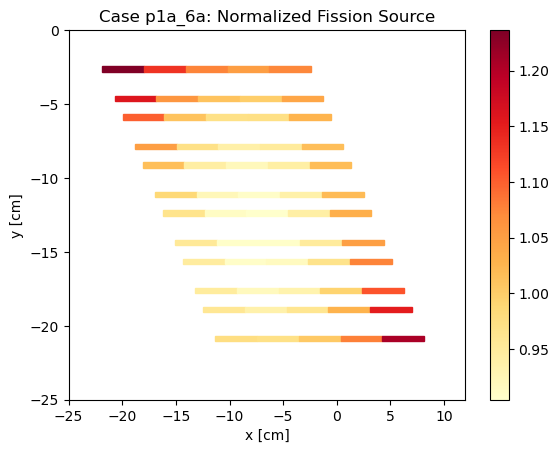

Data behind this chart, as committed beside it:
, , mean, std. dev., Fission Density, FD std dev, Relative unc.
Stripe, Region, , , , , 
1T, 1, 0.003534, 2.2071085129205554e-06, 1.236, 0.0007796, 0.0006305
1T, 2, 0.00324, 2.049023151832875e-06, 1.134, 0.0007236, 0.0006382
1T, 3, 0.003075, 2.1207691940913296e-06, 1.076, 0.0007478, 0.0006952
1T, 4, 0.003006, 1.982106912231059e-06, 1.052, 0.0006994, 0.0006649
1T, 5, 0.00307, 1.9507311769372905e-06, 1.074, 0.0006888, 0.0006413
1B, 1, 0.003311, 2.1539635994964158e-06, 1.159, 0.0007603, 0.0006561
1B, 2, 0.003031, 1.9719176856609112e-06, 1.06, 0.000696, 0.0006563
1B, 3, 0.002891, 1.9354543584100446e-06, 1.011, 0.0006828, 0.0006751
1B, 4, 0.002858, 1.8574222203415952e-06, 0.9999, 0.0006556, 0.0006557
1B, 5, 0.002978, 1.8899163295543862e-06, 1.042, 0.0006673, 0.0006405
2T, 1, 0.003148, 2.0588195910650264e-06, 1.101, 0.0007266, 0.0006597
2T, 2, 0.002892, 1.891564511777814e-06, 1.012, 0.0006676, 0.0006596
2T, 3, 0.002776, 1.8361393172004883e-06, 0.9714, 0.0006479, 0.000667
2T, 4, 0.002778, 1.86787827377994e-06, 0.9721, 0.0006589, 0.0006779
2T, 5, 0.002934, 1.9423516632596244e-06, 1.027, 0.0006854, 0.0006675
2B, 1, 0.003007, 1.9372432862307847e-06, 1.052, 0.0006839, 0.00065
2B, 2, 0.002775, 1.8847660135831108e-06, 0.9709, 0.0006648, 0.0006847
2B, 3, 0.002685, 1.8107035737420227e-06, 0.9395, 0.0006387, 0.0006799
2B, 4, 0.002716, 1.774070466034559e-06, 0.9504, 0.0006261, 0.0006588
2B, 5, 0.002904, 1.9151752146239397e-06, 1.016, 0.0006758, 0.000665
3T, 1, 0.002903, 1.9735722930768524e-06, 1.016, 0.0006961, 0.0006853
3T, 2, 0.002697, 1.8571516705860784e-06, 0.9436, 0.0006549, 0.000694
3T, 3, 0.002633, 1.7911737180438253e-06, 0.9212, 0.0006317, 0.0006858
3T, 4, 0.002693, 1.8074682198532947e-06, 0.9421, 0.0006376, 0.0006768
3T, 5, 0.002908, 1.846785365282049e-06, 1.017, 0.0006521, 0.0006409
3B, 1, 0.00282, 1.914173672951439e-06, 0.9866, 0.0006751, 0.0006843
3B, 2, 0.00264, 1.7238825998350813e-06, 0.9237, 0.0006084, 0.0006586
3B, 3, 0.0026, 1.7593083086995826e-06, 0.9097, 0.0006206, 0.0006822
3B, 4, 0.00268, 1.9086243948308843e-06, 0.9378, 0.0006727, 0.0007173
3B, 5, 0.002915, 1.8579506348960794e-06, 1.02, 0.000656, 0.0006433
4T, 1, 0.002763, 1.8853699149845715e-06, 0.9667, 0.0006649, 0.0006879
4T, 2, 0.00261, 1.8135899489548052e-06, 0.9131, 0.0006394, 0.0007003
4T, 3, 0.002585, 1.6665875998406208e-06, 0.9045, 0.0005883, 0.0006504
4T, 4, 0.002689, 1.8748371235356652e-06, 0.9409, 0.000661, 0.0007025
4T, 5, 0.002952, 1.8016890478409528e-06, 1.033, 0.0006367, 0.0006164
4B, 1, 0.002727, 1.8727109441666605e-06, 0.9541, 0.0006604, 0.0006922
4B, 2, 0.002595, 1.8341042375683667e-06, 0.9081, 0.0006465, 0.0007119
4B, 3, 0.002595, 1.8241934705158124e-06, 0.9081, 0.0006431, 0.0007081
4B, 4, 0.002717, 1.8871614104648012e-06, 0.9508, 0.0006654, 0.0006998
4B, 5, 0.003002, 2.000155365307557e-06, 1.05, 0.0007057, 0.0006719
5T, 1, 0.00271, 1.7290737659682632e-06, 0.9483, 0.0006105, 0.0006438
5T, 2, 0.002598, 1.7240658877911783e-06, 0.9089, 0.0006083, 0.0006693
5T, 3, 0.002621, 1.7768573046704696e-06, 0.9172, 0.0006267, 0.0006833
5T, 4, 0.002766, 1.6885176327211059e-06, 0.9678, 0.0005967, 0.0006165
5T, 5, 0.003076, 1.982213058745267e-06, 1.076, 0.0006997, 0.0006501
5B, 1, 0.002714, 1.8192265635361661e-06, 0.9495, 0.0006418, 0.0006759
5B, 2, 0.002625, 1.8219547287983597e-06, 0.9185, 0.0006424, 0.0006994
5B, 3, 0.00267, 1.7805407454615493e-06, 0.9342, 0.0006282, 0.0006725
5B, 4, 0.002839, 2.0304683048024465e-06, 0.9932, 0.0007156, 0.0007205
5B, 5, 0.003167, 2.0465622033869554e-06, 1.108, 0.0007224, 0.0006519
6T, 1, 0.002738, 1.931248762628621e-06, 0.9579, 0.0006808, 0.0007107
6T, 2, 0.002677, 1.907104539987942e-06, 0.9367, 0.0006722, 0.0007176
6T, 3, 0.002747, 1.971466949518204e-06, 0.961, 0.0006948, 0.000723
6T, 4, 0.002938, 1.9697399063213386e-06, 1.028, 0.0006949, 0.000676
6T, 5, 0.003291, 2.193409777788121e-06, 1.152, 0.0007739, 0.000672
6B, 1, 0.002791, 1.8535284149206635e-06, 0.9766, 0.000654, 0.0006697
6B, 2, 0.002775, 2.0563347498374647e-06, 0.9708, 0.0007244, 0.0007461
6B, 3, 0.002872, 1.921882491429342e-06, 1.005, 0.000678, 0.0006748
6B, 4, 0.003085, 2.0083187135867502e-06, 1.08, 0.0007088, 0.0006566
... 1 more rows
